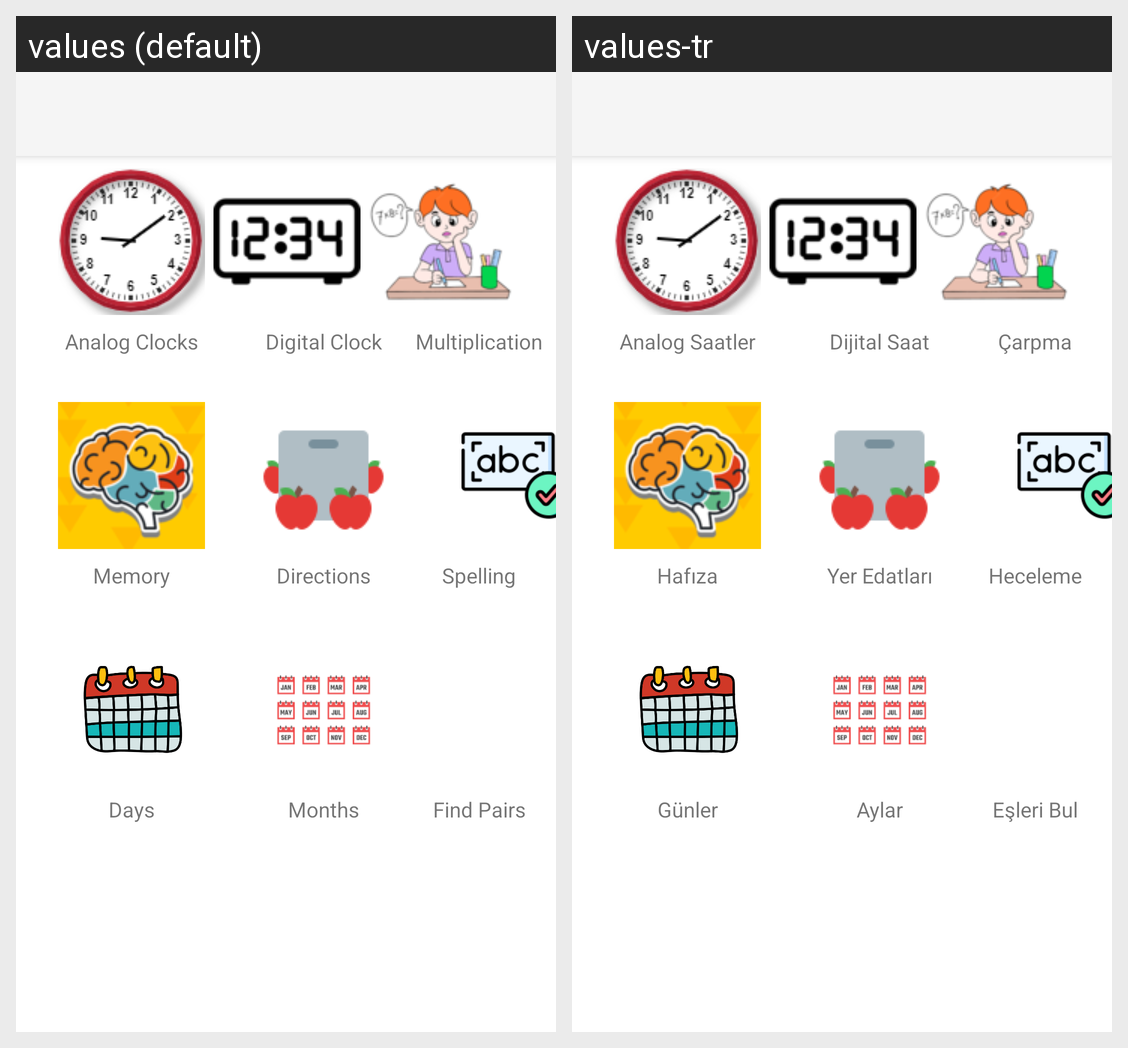

For this localized Android screen grid, give each drawn string resource with its value in every locale shown.
Android screen res/layout/main_menu.xml rendered under 2 locales, left to right: values (default), values-tr. Device: Nexus 5 (rendered at 1080×1920; each locale shown at half size, 540×960, under a caption strip naming it); theme Theme.Projectt.
Strings drawn on this screen, with the default value and each locale's value (text and hints the layout hard-codes, and strings that could not be matched under every locale, appear in the picture but are not listed):

digital_clock
  values: Digital Clock
  values-tr: Dijital Saat

multiplication
  values: Multiplication
  values-tr: Çarpma

months
  values: Months
  values-tr: Aylar

memory
  values: Memory
  values-tr: Hafıza

days
  values: Days
  values-tr: Günler

findpairs
  values: Find Pairs
  values-tr: Eşleri Bul

directions
  values: Directions
  values-tr: Yer Edatları

spelling
  values: Spelling
  values-tr: Heceleme

analog_clocks
  values: Analog Clocks
  values-tr: Analog Saatler
